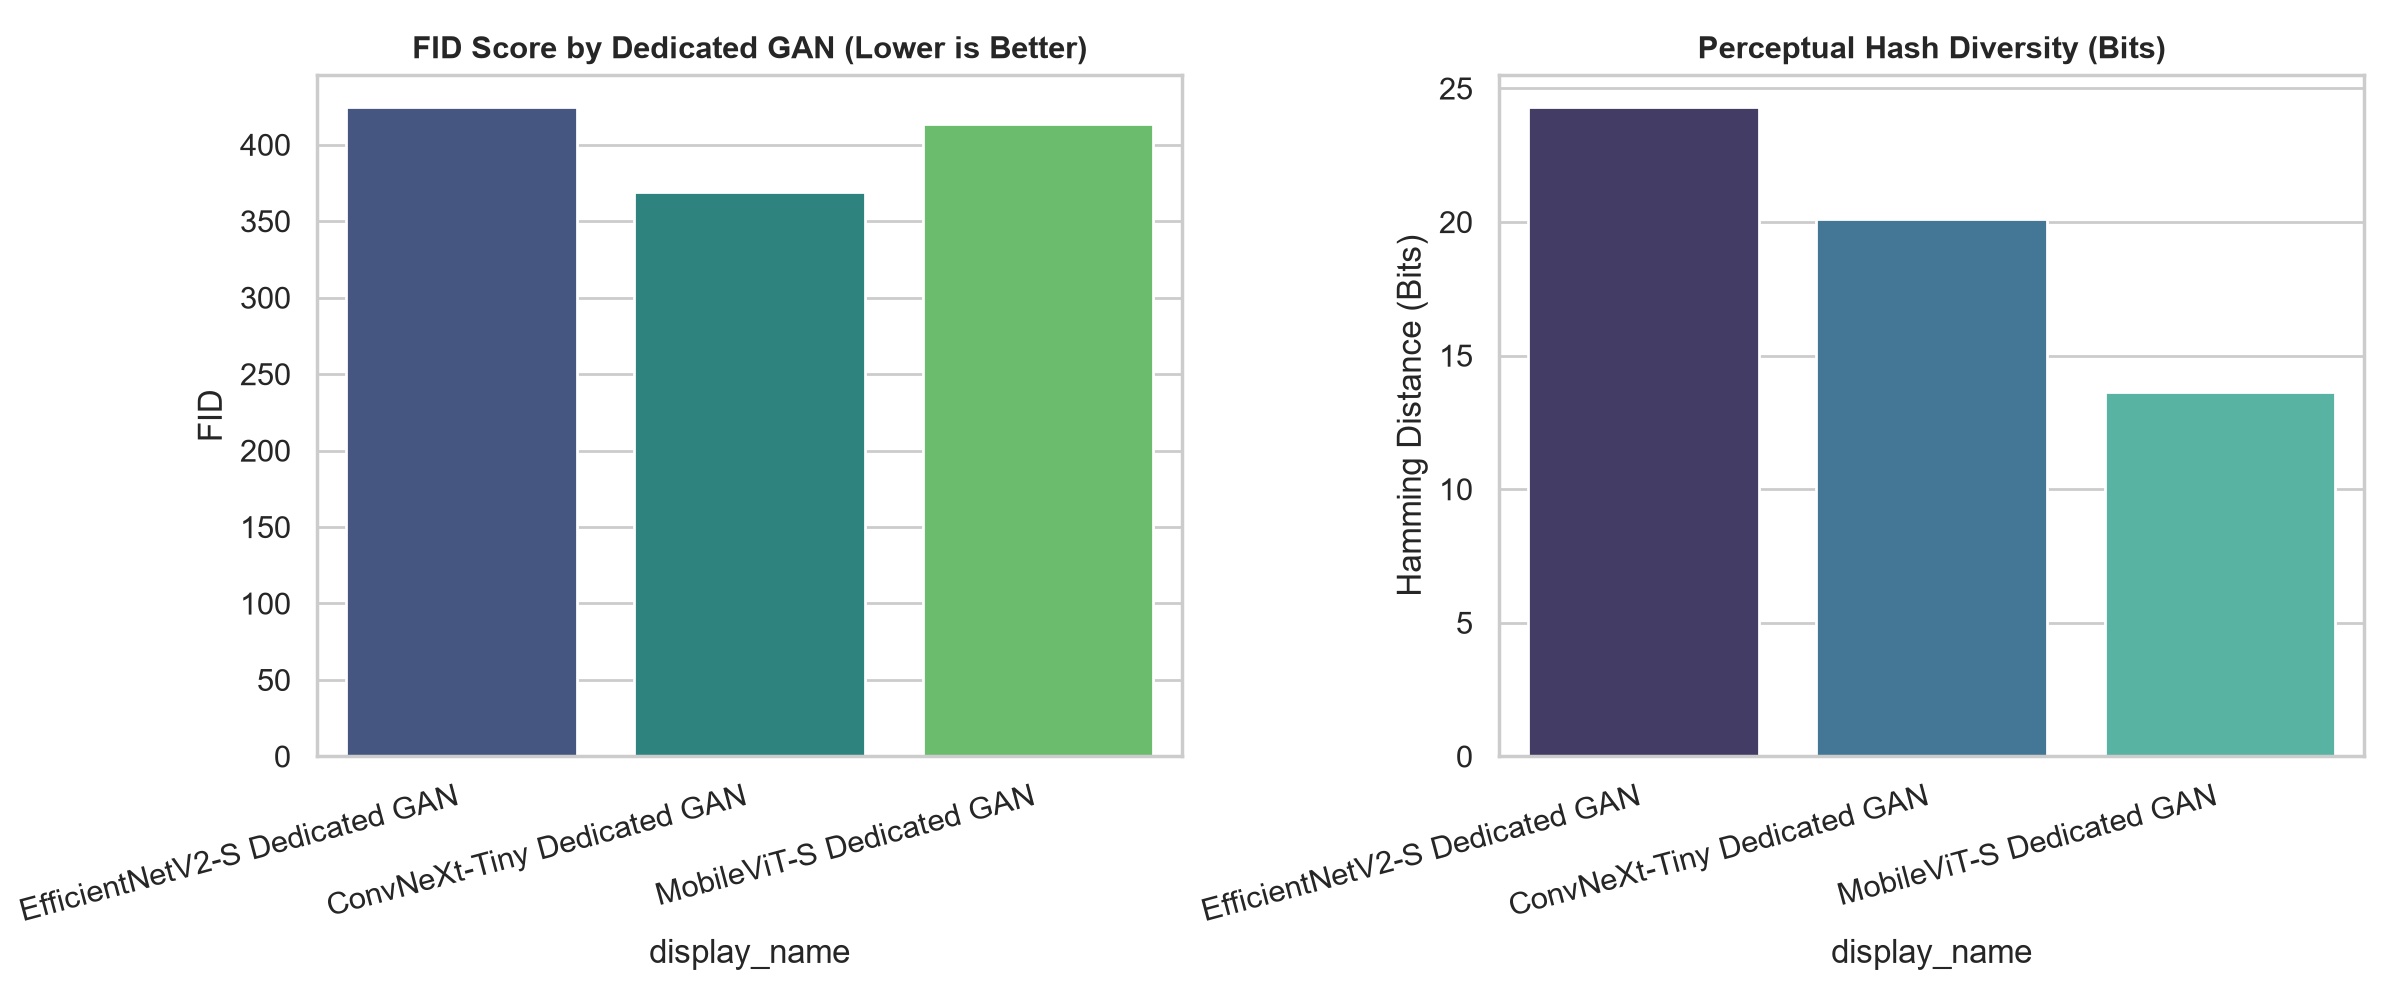

The data file committed next to this chart (first rows):
gan_id, display_name, paired_classifier, latent_dim, fid_score, kid_score, classifier_consistency, mean_perceptual_diversity_bits, latency_ms_per_image, throughput_imgs_per_sec
efficientnet_gan, EfficientNetV2-S Dedicated GAN, efficientnetv2_s, 100, 424.4, 5.903, 0.2188, 24.29, 1.91, 524.3
convnext_gan, ConvNeXt-Tiny Dedicated GAN, convnext_tiny, 128, 368.9, 4.968, 0.1979, 20.11, 3.98, 251.2
mobilevit_gan, MobileViT-S Dedicated GAN, mobilevit_s, 80, 413.7, 6.88, 0.3854, 13.65, 2.25, 444.8
